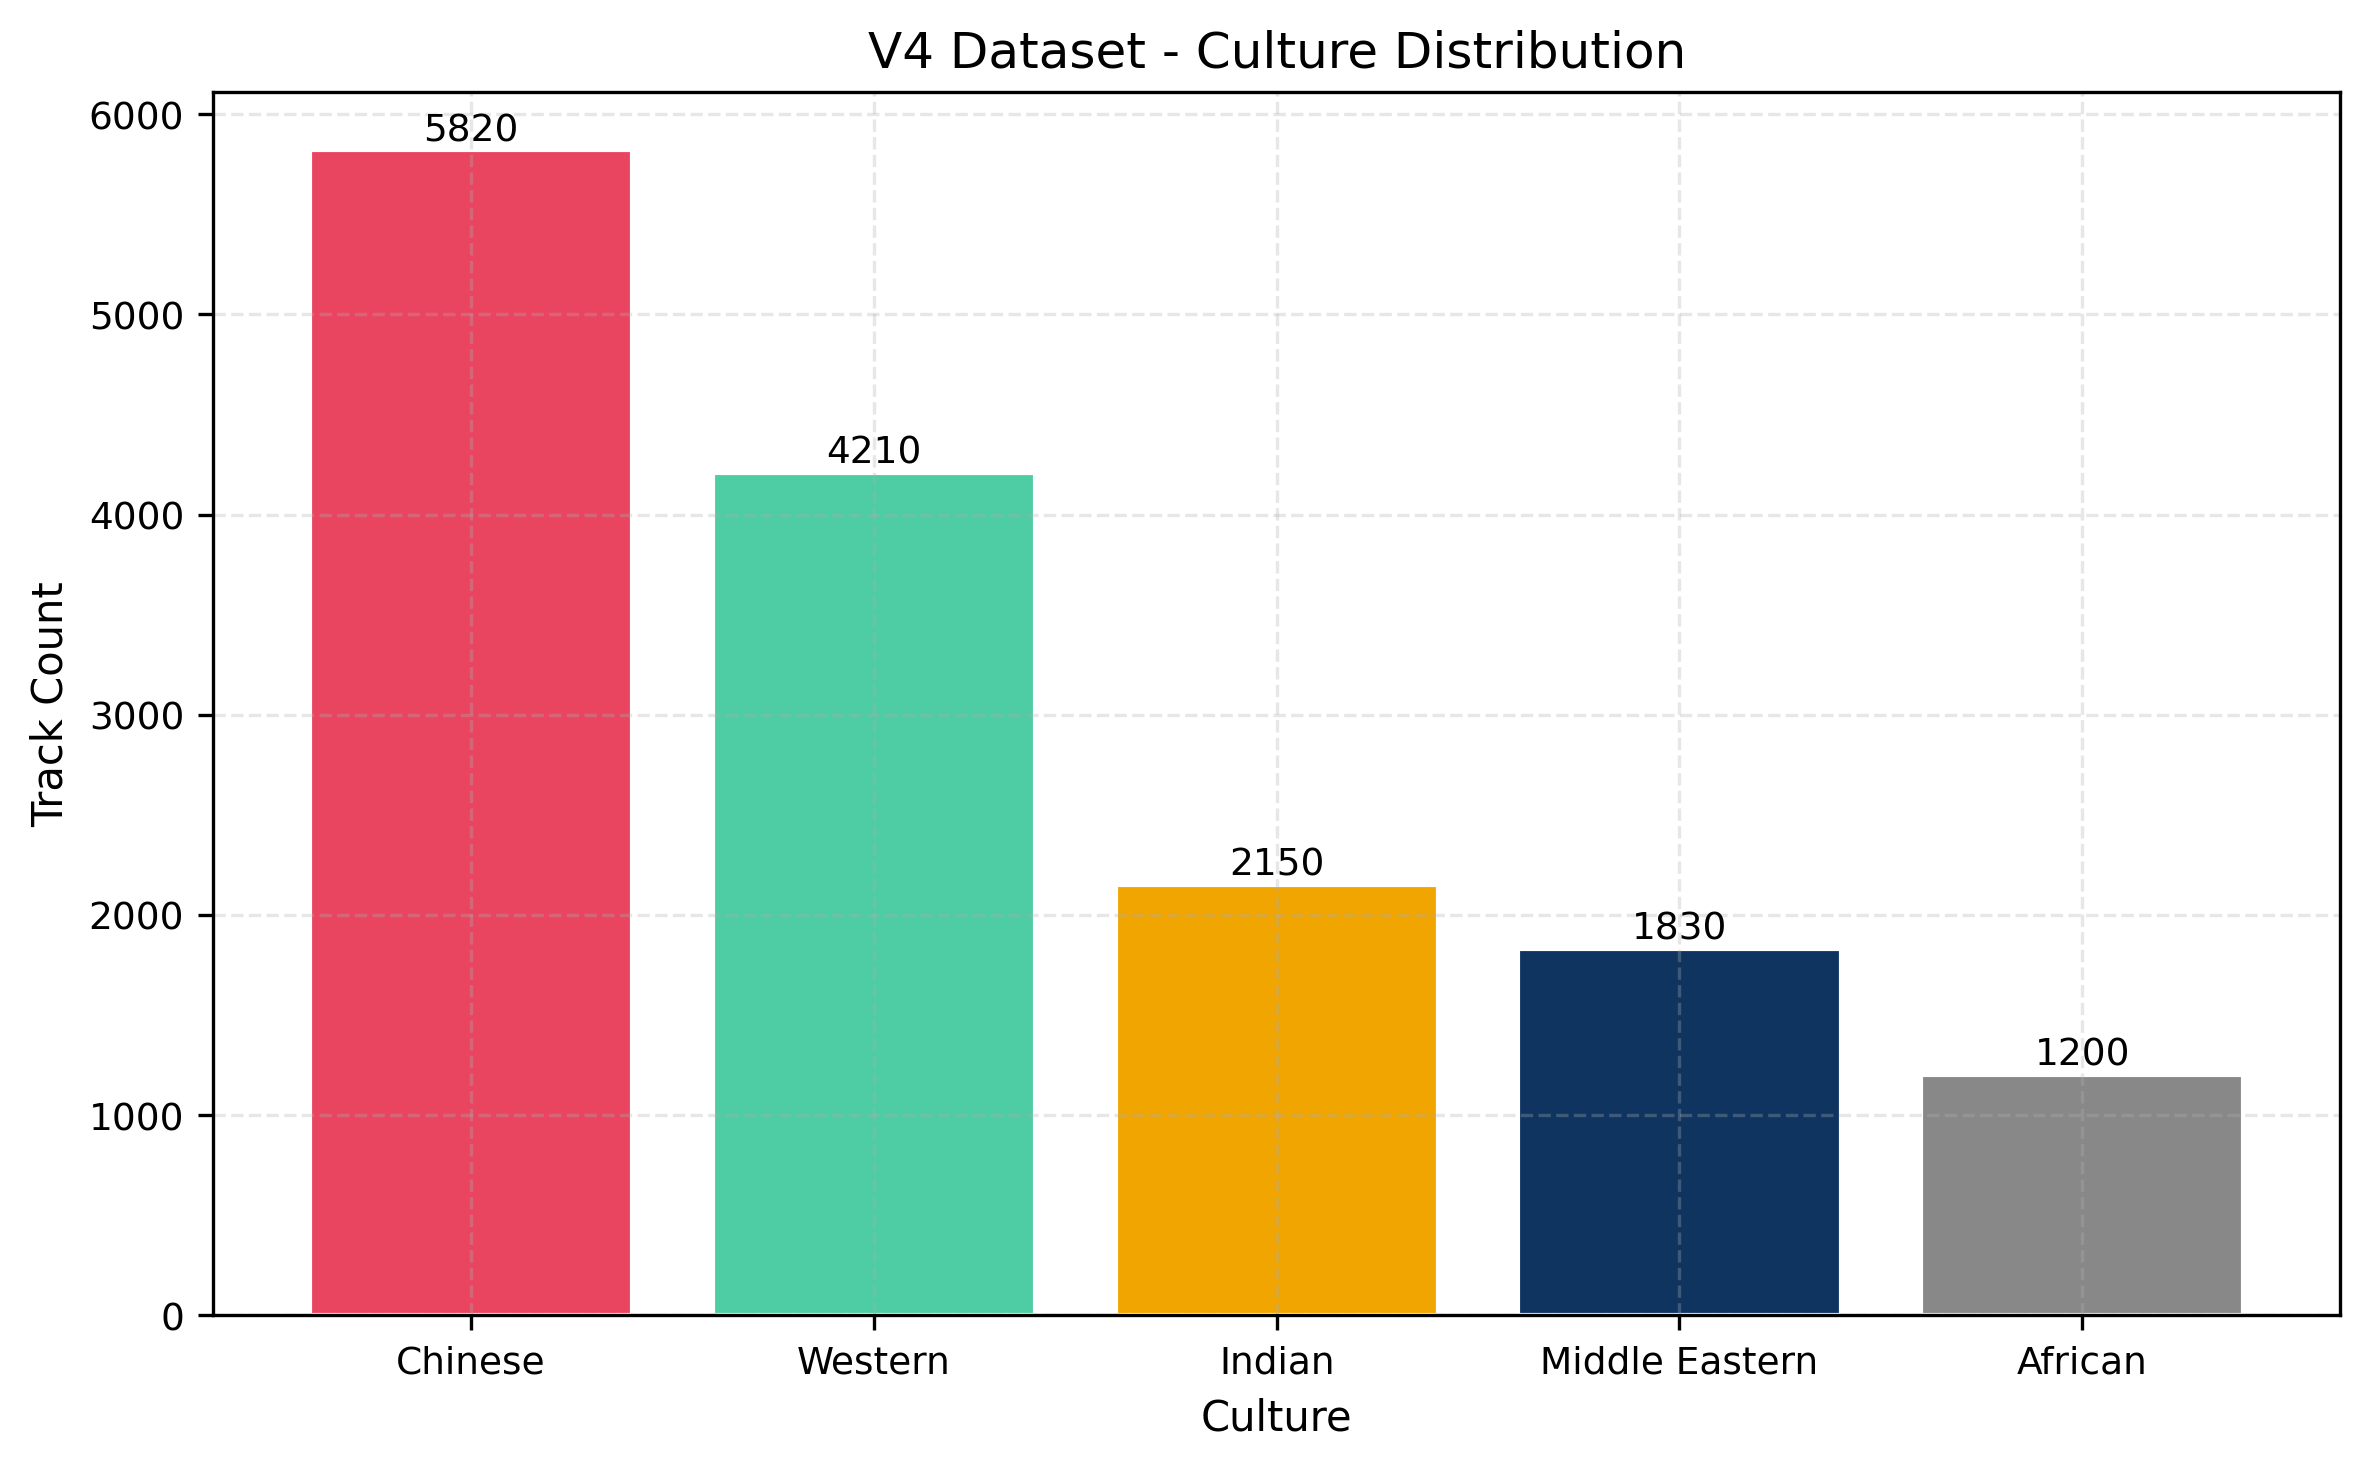

The file beside this chart, header and first rows:
culture, count
Chinese, 5820
Western, 4210
Indian, 2150
Middle Eastern, 1830
African, 1200
